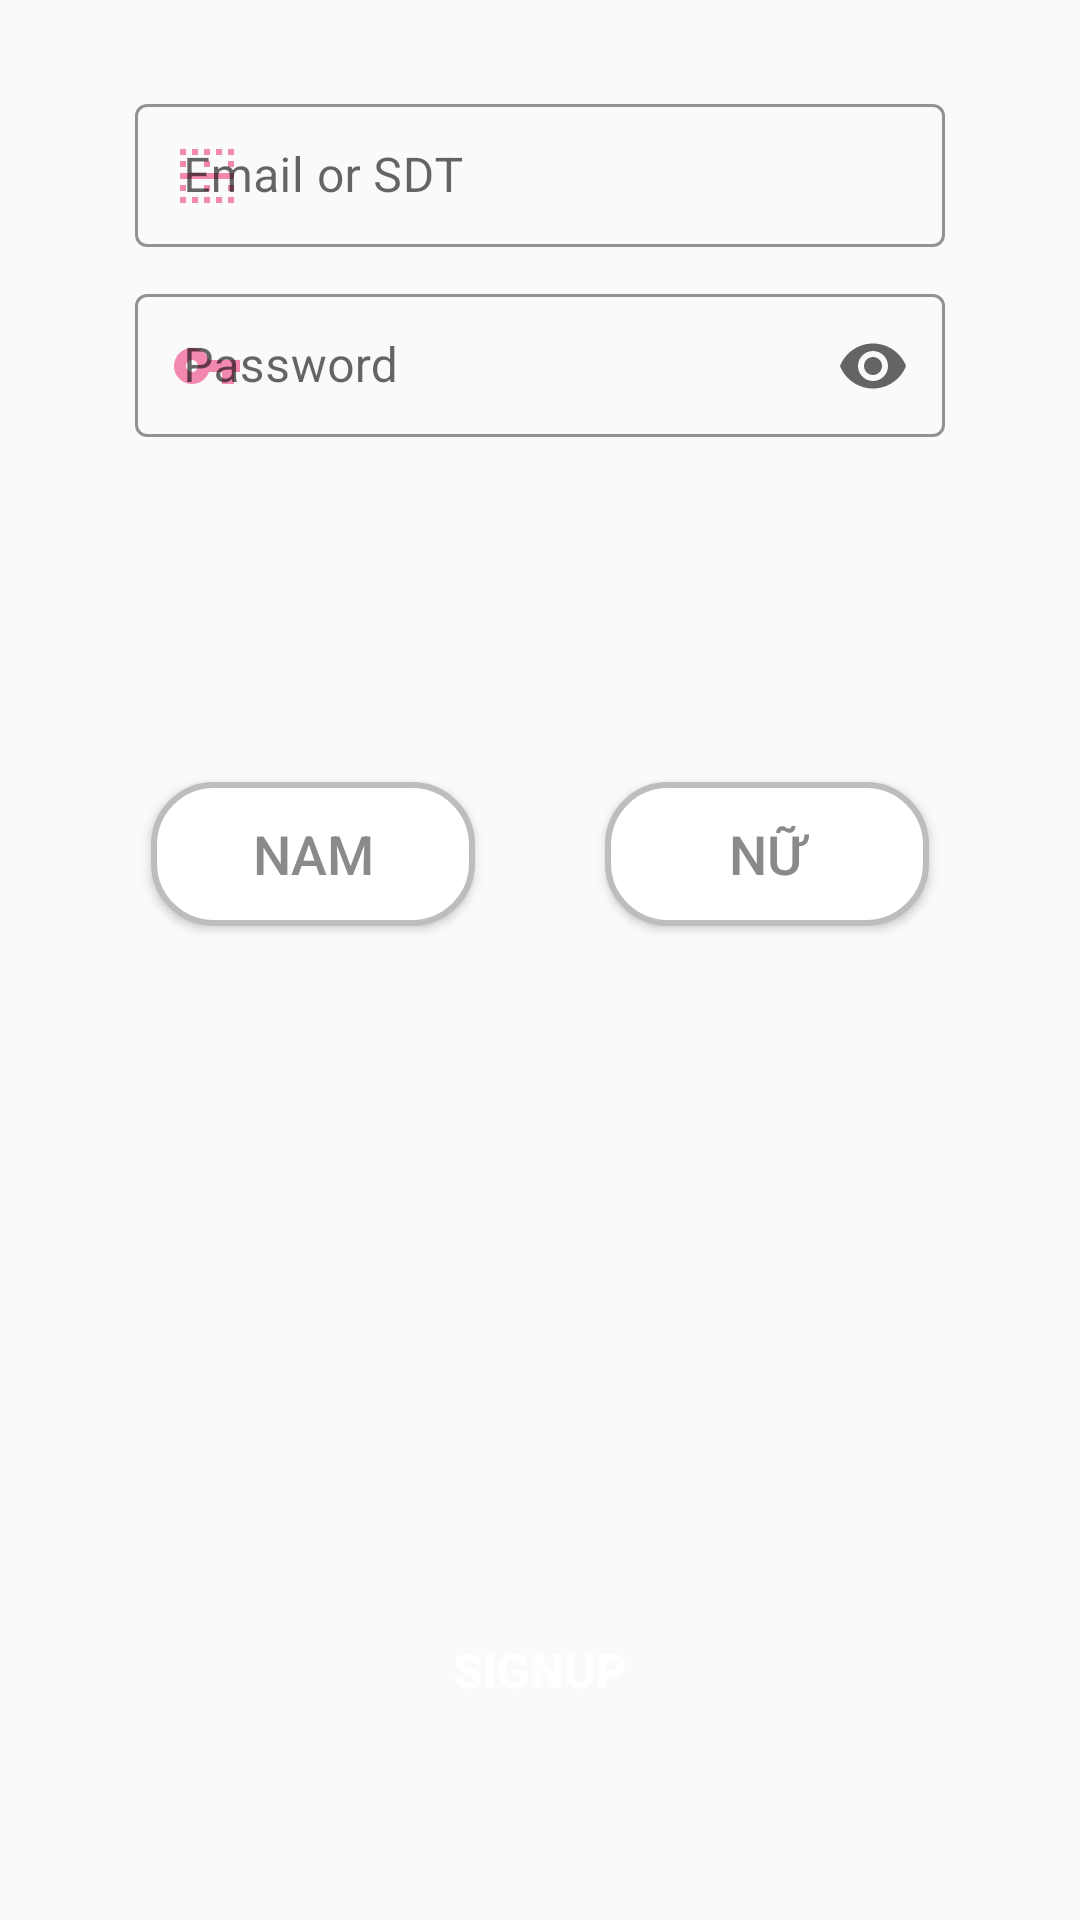

Produce the Android XML layout that renders to this screen, including the resource entries it uses.
<!-- AndroidManifest.xml: application theme Theme.Du_an_1_android -->
<!-- res/layout/signup_tab_fragment.xml -->
<?xml version="1.0" encoding="utf-8"?>
<androidx.constraintlayout.widget.ConstraintLayout xmlns:android="http://schemas.android.com/apk/res/android"
    xmlns:app="http://schemas.android.com/apk/res-auto"
    xmlns:tools="http://schemas.android.com/tools"
    android:layout_width="match_parent"
    android:layout_height="match_parent">

    <com.google.android.material.textfield.TextInputLayout
        android:id="@+id/edtLogin"
        android:layout_width="0dp"
        style="@style/Widget.MaterialComponents.TextInputLayout.OutlinedBox.Dense"
        android:layout_height="wrap_content"
        android:hint="Email or SDT "
        app:endIconMode="clear_text"
        app:hintTextColor="#F288AF"
        app:boxStrokeColor="#F288AF"
        app:startIconDrawable="@drawable/ic_baseline_border_horizontal_24"
        app:startIconTint="#F288AF"
        app:layout_constraintBottom_toBottomOf="parent"
        app:layout_constraintEnd_toEndOf="parent"
        app:layout_constraintStart_toStartOf="parent"
        app:layout_constraintTop_toTopOf="parent"
        app:layout_constraintWidth_percent=".75"
        app:layout_constraintVertical_bias=".05"
        app:layout_constraintHorizontal_bias=".5">

        <com.google.android.material.textfield.TextInputEditText
            android:id="@+id/edtEmailSinup"
            android:layout_width="match_parent"
            android:layout_height="wrap_content"
            android:ems="10"
            android:inputType="textPersonName"
            android:maxLength="100" />
    </com.google.android.material.textfield.TextInputLayout>


    <com.google.android.material.textfield.TextInputLayout
        android:id="@+id/edtPass"
        style="@style/Widget.MaterialComponents.TextInputLayout.OutlinedBox.Dense"
        android:layout_width="0dp"
        android:layout_height="wrap_content"
        android:hint="Password"
        app:endIconMode="password_toggle"
        app:boxStrokeColor="#F288AF"
        app:startIconDrawable="@drawable/ic_baseline_vpn_key_24"
        app:startIconTint="#F288AF"
        app:hintTextColor="#F288AF"
        app:layout_constraintBottom_toBottomOf="parent"
        app:layout_constraintEnd_toEndOf="@+id/edtLogin"
        app:layout_constraintHorizontal_bias=".5"
        app:layout_constraintStart_toStartOf="@+id/edtLogin"
        app:layout_constraintTop_toBottomOf="@+id/edtLogin"
        app:layout_constraintVertical_bias=".02"
        app:layout_constraintWidth_percent=".75">

        <com.google.android.material.textfield.TextInputEditText
            android:layout_width="match_parent"
            android:layout_height="wrap_content"
            android:ems="10"
            android:id="@+id/passSinup"
            android:inputType="textPassword"
            android:maxLength="100" />
    </com.google.android.material.textfield.TextInputLayout>


    <com.google.android.material.textfield.TextInputLayout
        android:id="@+id/maotp"
        android:visibility="invisible"
        style="@style/Widget.MaterialComponents.TextInputLayout.OutlinedBox.Dense"
        android:layout_width="0dp"
        android:layout_height="wrap_content"
        android:hint="Nhập mã OTP"
        app:counterEnabled="true"
        app:counterMaxLength="6"
        app:boxStrokeColor="#F288AF"
        app:startIconDrawable="@drawable/ic_baseline_tap_and_play_24"
        app:startIconTint="#F288AF"
        app:hintTextColor="#F288AF"
        app:layout_constraintBottom_toBottomOf="parent"
        app:layout_constraintEnd_toEndOf="@+id/edtPass"
        app:layout_constraintHorizontal_bias=".5"
        app:layout_constraintStart_toStartOf="@+id/edtPass"
        app:layout_constraintTop_toBottomOf="@+id/edtPass"
        app:layout_constraintVertical_bias=".02"
        app:layout_constraintWidth_percent=".75">

        <com.google.android.material.textfield.TextInputEditText
            android:id="@+id/edtOTP"
            android:layout_width="match_parent"
            android:layout_height="wrap_content"
            android:ems="10"
            android:inputType="number"
            android:maxLength="6" />

    </com.google.android.material.textfield.TextInputLayout>

    <TextView
        android:id="@+id/Guiotp"
        android:visibility="invisible"
        android:layout_width="0dp"
        android:layout_height="0dp"
        android:background="@drawable/boder_button_test"
        android:gravity="center"
        android:text="Gửi OTP"
        android:textColor="@color/black"
        app:layout_constraintBottom_toBottomOf="@+id/maotp"
        app:layout_constraintEnd_toEndOf="@+id/maotp"
        app:layout_constraintHeight_percent=".1"
        app:layout_constraintHorizontal_bias=".97"
        app:layout_constraintStart_toStartOf="@+id/maotp"
        app:layout_constraintTop_toTopOf="@+id/maotp"
        app:layout_constraintVertical_bias=".3"
        app:layout_constraintWidth_percent=".19" />

    <TextView
        android:id="@+id/login_form_feedback"
        android:layout_width="wrap_content"
        android:layout_height="wrap_content"
        android:text="Working . . ."
        android:textColor="@android:color/holo_red_light"
        android:visibility="invisible"
        app:layout_constraintEnd_toEndOf="parent"
        app:layout_constraintHorizontal_bias="0.5"
        android:layout_marginTop="10dp"
        app:layout_constraintStart_toStartOf="parent"
        app:layout_constraintTop_toBottomOf="@+id/maotp" />

    <Button
        android:id="@+id/btnNamWhite"
        android:layout_width="0dp"
        android:layout_height="wrap_content"
        android:background="@drawable/boder_button_like"
        android:text="Nam"
        android:textColor="#8A8A8A"
        android:textSize="18sp"
        app:layout_constraintHorizontal_bias=".2"
        app:layout_constraintBottom_toBottomOf="parent"
        app:layout_constraintEnd_toEndOf="parent"
        app:layout_constraintStart_toStartOf="parent"
        app:layout_constraintTop_toBottomOf="@+id/login_form_feedback"
        app:layout_constraintVertical_bias=".01"
        app:layout_constraintWidth_percent=".3" />

    <Button
        android:id="@+id/btnNamPink"
        android:layout_width="0dp"
        android:layout_height="wrap_content"
        android:background="@drawable/boder_onclick_btn"
        android:text="Nam"
        android:textColor="#F288AF"
        android:textSize="18sp"
        android:visibility="invisible"
        app:layout_constraintHorizontal_bias=".2"
        app:layout_constraintBottom_toBottomOf="parent"
        app:layout_constraintEnd_toEndOf="parent"
        app:layout_constraintStart_toStartOf="parent"
        app:layout_constraintTop_toBottomOf="@+id/login_form_feedback"
        app:layout_constraintVertical_bias=".01"
        app:layout_constraintWidth_percent=".3" />

    <Button
        android:id="@+id/btnNuWhite"
        android:layout_width="0dp"
        android:layout_height="wrap_content"
        android:background="@drawable/boder_button_like"
        android:text="Nữ"
        android:textColor="#8A8A8A"
        android:textSize="18sp"
        app:layout_constraintHorizontal_bias=".8"
        app:layout_constraintBottom_toBottomOf="parent"
        app:layout_constraintEnd_toEndOf="parent"
        app:layout_constraintStart_toStartOf="parent"
        app:layout_constraintTop_toBottomOf="@+id/login_form_feedback"
        app:layout_constraintVertical_bias=".01"
        app:layout_constraintWidth_percent=".3" />

    <Button
        android:id="@+id/btnNuPink"
        android:layout_width="0dp"
        android:layout_height="wrap_content"
        android:background="@drawable/boder_onclick_btn"
        android:text="Nữ"
        android:textColor="#F288AF"
        android:textSize="18sp"
        android:visibility="invisible"
        app:layout_constraintHorizontal_bias=".8"
        app:layout_constraintBottom_toBottomOf="parent"
        app:layout_constraintEnd_toEndOf="parent"
        app:layout_constraintStart_toStartOf="parent"
        app:layout_constraintTop_toBottomOf="@+id/login_form_feedback"
        app:layout_constraintVertical_bias=".01"
        app:layout_constraintWidth_percent=".3" />

    <Button
        android:id="@+id/btn_signup"
        android:layout_width="0dp"
        android:layout_height="wrap_content"
        android:background="@drawable/boder_button"
        android:text="Signup"
        android:textColor="@color/white"
        android:textSize="16sp"
        android:textStyle="bold"
        app:layout_constraintBottom_toBottomOf="parent"
        app:layout_constraintEnd_toEndOf="parent"
        app:layout_constraintStart_toStartOf="parent"
        app:layout_constraintTop_toTopOf="parent"
        app:layout_constraintVertical_bias="0.9"
        app:layout_constraintWidth_percent=".75" />


</androidx.constraintlayout.widget.ConstraintLayout>
<!-- resources referenced by this layout -->
<resources>
  <!-- drawable boder_button_like (drawable-v24) -->
  <?xml version="1.0" encoding="utf-8"?>
  <shape xmlns:android="http://schemas.android.com/apk/res/android"
      android:shape="rectangle">
  
      <solid
          android:color="@color/white" >
      </solid>
  
      <stroke android:width="2dp"
          android:color="#BDBDBD"/>
  
  
      
      <padding
          android:left="10dp"
          android:top="10dp"
          android:right="10dp"
          android:bottom="10dp" >
      </padding>
  
      
      <corners
          android:radius="20dp" >
      </corners>
  
  </shape>
  <!-- drawable boder_button_test (drawable) -->
  <?xml version="1.0" encoding="utf-8"?>
  <shape xmlns:android="http://schemas.android.com/apk/res/android"
      android:shape="rectangle">
  
      <solid
          android:color="#E4CCCCCC" >
      </solid>
  
      <stroke android:width="2dp"
          android:color="#BDBDBD"/>
      
  
      
      <corners
          android:radius="10dp" >
      </corners>
  
  </shape>
  <!-- drawable boder_onclick_btn (drawable) -->
  <?xml version="1.0" encoding="utf-8"?>
  <shape xmlns:android="http://schemas.android.com/apk/res/android"
      android:shape="rectangle">
  
      <solid
          android:color="@color/white" >
      </solid>
  
      <stroke android:width="2dp"
          android:color="#F288AF"/>
  
  
      
      <padding
          android:left="10dp"
          android:top="10dp"
          android:right="10dp"
          android:bottom="10dp" >
      </padding>
  
      
      <corners
          android:radius="20dp" >
      </corners>
  
  </shape>
  <!-- drawable ic_baseline_border_horizontal_24 (drawable) -->
  <vector android:height="24dp" android:tint="#F288AF"
      android:viewportHeight="24" android:viewportWidth="24"
      android:width="24dp" xmlns:android="http://schemas.android.com/apk/res/android">
      <path android:fillColor="@android:color/white" android:pathData="M3,21h2v-2L3,19v2zM5,7L3,7v2h2L5,7zM3,17h2v-2L3,15v2zM7,21h2v-2L7,19v2zM5,3L3,3v2h2L5,3zM9,3L7,3v2h2L9,3zM17,3h-2v2h2L17,3zM13,7h-2v2h2L13,7zM13,3h-2v2h2L13,3zM19,17h2v-2h-2v2zM11,21h2v-2h-2v2zM3,13h18v-2L3,11v2zM19,3v2h2L21,3h-2zM19,9h2L21,7h-2v2zM11,17h2v-2h-2v2zM15,21h2v-2h-2v2zM19,21h2v-2h-2v2z"/>
  </vector>
  <!-- drawable ic_baseline_tap_and_play_24 (drawable) -->
  <vector android:height="24dp" android:tint="#F288AF"
      android:viewportHeight="24" android:viewportWidth="24"
      android:width="24dp" xmlns:android="http://schemas.android.com/apk/res/android">
      <path android:fillColor="@android:color/white" android:pathData="M2,16v2c2.76,0 5,2.24 5,5h2c0,-3.87 -3.13,-7 -7,-7zM2,20v3h3c0,-1.66 -1.34,-3 -3,-3zM2,12v2c4.97,0 9,4.03 9,9h2c0,-6.08 -4.92,-11 -11,-11zM17,1.01L7,1c-1.1,0 -2,0.9 -2,2v7.37c0.69,0.16 1.36,0.37 2,0.64L7,5h10v13h-3.03c0.52,1.25 0.84,2.59 0.95,4L17,22c1.1,0 2,-0.9 2,-2L19,3c0,-1.1 -0.9,-1.99 -2,-1.99z"/>
  </vector>
  <!-- drawable ic_baseline_vpn_key_24 (drawable) -->
  <vector android:height="24dp" android:tint="#F288AF"
      android:viewportHeight="24" android:viewportWidth="24"
      android:width="24dp" xmlns:android="http://schemas.android.com/apk/res/android">
      <path android:fillColor="@android:color/white" android:pathData="M12.65,10C11.83,7.67 9.61,6 7,6c-3.31,0 -6,2.69 -6,6s2.69,6 6,6c2.61,0 4.83,-1.67 5.65,-4H17v4h4v-4h2v-4H12.65zM7,14c-1.1,0 -2,-0.9 -2,-2s0.9,-2 2,-2 2,0.9 2,2 -0.9,2 -2,2z"/>
  </vector>
  <style name="Theme.Du_an_1_android" parent="Theme.MaterialComponents.Light.NoActionBar.Bridge">
          
          <item name="colorPrimary">@color/purple_500</item>
          <item name="colorPrimaryVariant">@color/purple_700</item>
          <item name="colorOnPrimary">@color/white</item>
          
          <item name="colorSecondary">@color/teal_200</item>
          <item name="colorSecondaryVariant">@color/teal_700</item>
          <item name="colorOnSecondary">@color/black</item>
          
          <item name="android:statusBarColor" tools:targetApi="l">?attr/colorPrimaryVariant</item>
          
      </style>
  <!-- not gathered from this repository: default colours our renderer supplied (Android Studio template values) -->
  <color name="purple_500">#FF6200EE</color>
  <color name="purple_700">#FF3700B3</color>
  <color name="teal_200">#FF03DAC5</color>
  <color name="teal_700">#FF018786</color>
  <color name="black">#FF000000</color>
  <color name="white">#FFFFFFFF</color>
</resources>
